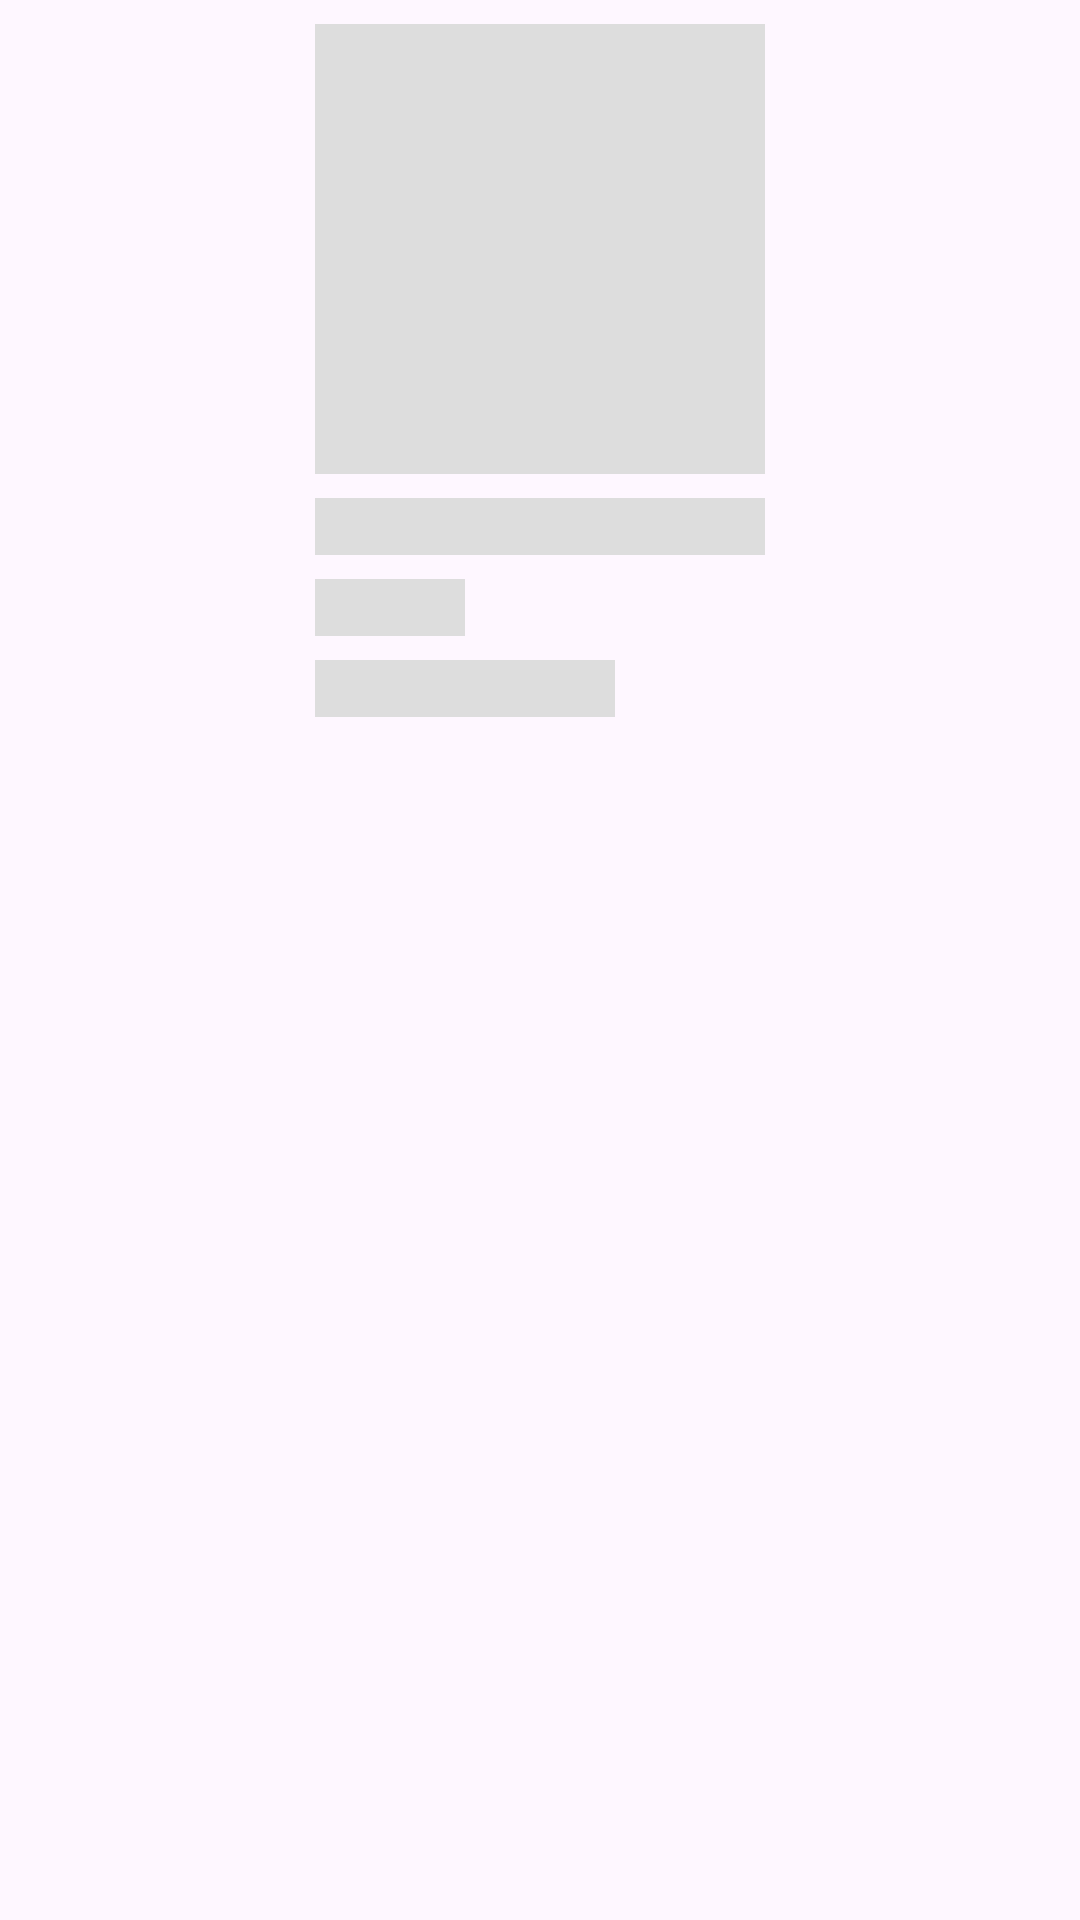

Here is an Android app screen rendered from its layout file. Give the layout XML and the strings, colors and styles it references.
<!-- AndroidManifest.xml: application theme Theme.QuickMart -->
<!-- res/layout/data_placeholder_layout.xml -->
<?xml version="1.0" encoding="utf-8"?>
<androidx.constraintlayout.widget.ConstraintLayout
    xmlns:android="http://schemas.android.com/apk/res/android"
    xmlns:app="http://schemas.android.com/apk/res-auto"
    xmlns:tools="http://schemas.android.com/tools"
    android:layout_width="match_parent"
    android:layout_height="match_parent"
    android:layout_margin="4dp">


    <ImageView
        android:id="@+id/imageView"
        android:layout_width="150dp"
        android:layout_height="150dp"
        android:layout_marginTop="8dp"
        android:background="@color/background"
        app:layout_constraintEnd_toEndOf="parent"
        app:layout_constraintStart_toStartOf="parent"
        app:layout_constraintTop_toTopOf="parent" />

    <TextView
        android:id="@+id/textView5"
        android:layout_width="150dp"
        android:layout_height="wrap_content"
        android:layout_marginTop="20dp"
        android:layout_margin="8dp"
        android:background="@color/background"
        app:layout_constraintEnd_toEndOf="parent"
        app:layout_constraintStart_toStartOf="parent"
        app:layout_constraintTop_toBottomOf="@+id/imageView" />

    <TextView
        android:id="@+id/textView6"
        android:layout_width="50dp"
        android:layout_height="wrap_content"
        android:layout_marginTop="8dp"
        android:background="@color/background"
        app:layout_constraintStart_toStartOf="@+id/textView5"
        app:layout_constraintTop_toBottomOf="@+id/textView5" />

    <TextView
        android:id="@+id/textView7"
        android:layout_width="100dp"
        android:layout_height="wrap_content"
        android:layout_marginTop="8dp"
        android:background="@color/background"
        app:layout_constraintStart_toStartOf="@id/imageView"
        app:layout_constraintTop_toBottomOf="@id/textView6" />
</androidx.constraintlayout.widget.ConstraintLayout>
<!-- resources referenced by this layout -->
<resources>
  <color name="background">#dddddd</color>
  <style name="Theme.QuickMart" parent="Base.Theme.QuickMart" />
  <style name="Base.Theme.QuickMart" parent="Theme.Material3.DayNight.NoActionBar">
          
          
      </style>
</resources>
